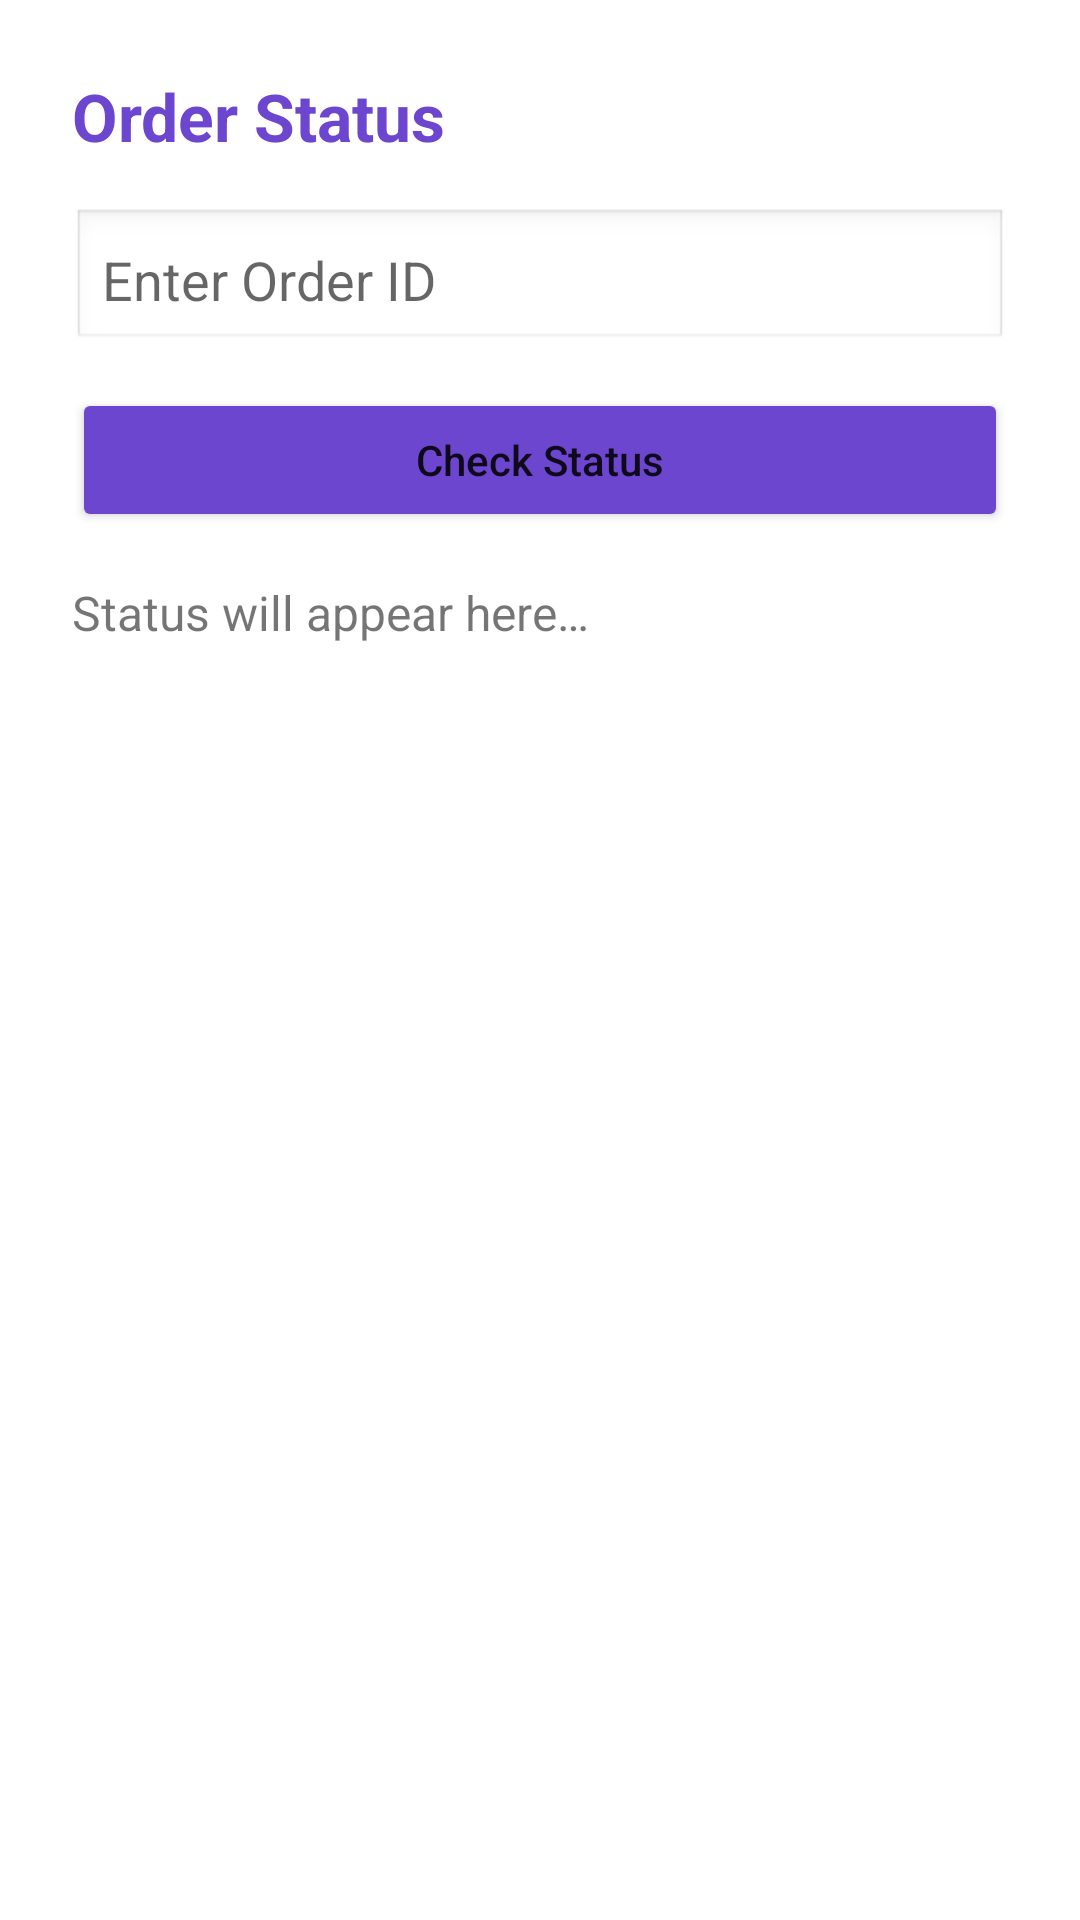

Layout XML and referenced resources for this Android screen:
<!-- AndroidManifest.xml: application theme Theme.ThePlatinumLoft -->
<!-- res/layout/fragment_tracking.xml -->
<?xml version="1.0" encoding="utf-8"?>
<LinearLayout xmlns:android="http://schemas.android.com/apk/res/android"
    android:layout_width="match_parent"
    android:layout_height="match_parent"
    android:orientation="vertical"
    android:padding="24dp">

    <TextView
        android:layout_width="wrap_content"
        android:layout_height="wrap_content"
        android:text="Order Status"
        android:textSize="22sp"
        android:textStyle="bold"
        android:textColor="#6C46CF"/>

    <EditText
        android:id="@+id/etOrderId"
        android:layout_width="match_parent"
        android:layout_height="48dp"
        android:layout_marginTop="16dp"
        android:hint="Enter Order ID"
        android:background="@android:drawable/edit_text"
        android:padding="10dp"/>

    <Button
        android:id="@+id/btnCheck"
        android:layout_width="match_parent"
        android:layout_height="48dp"
        android:layout_marginTop="12dp"
        android:text="Check Status"
        android:textAllCaps="false"
        android:backgroundTint="#6C46CF"/>

    <TextView
        android:id="@+id/txtStatus"
        android:layout_width="match_parent"
        android:layout_height="wrap_content"
        android:layout_marginTop="16dp"
        android:text="Status will appear here…"
        android:textSize="16sp"/>
</LinearLayout>
<!-- resources referenced by this layout -->
<resources>
  <style name="Theme.ThePlatinumLoft" parent="Theme.MaterialComponents.Light.NoActionBar">
          <item name="colorPrimary">@color/purple_500</item>
          <item name="colorPrimaryVariant">@color/purple_700</item>
          <item name="colorOnPrimary">@color/white</item>
  
          <item name="colorSecondary">@color/teal_200</item>
          <item name="colorSecondaryVariant">@color/teal_700</item>
          <item name="colorOnSecondary">@color/black</item>
      </style>
  <color name="purple_500">#673AB7</color>
  <color name="purple_700">#512DA8</color>
  <color name="white">#FFFFFFFF</color>
  <color name="teal_200">#03DAC5</color>
  <color name="teal_700">#018786</color>
  <color name="black">#FF000000</color>
</resources>
